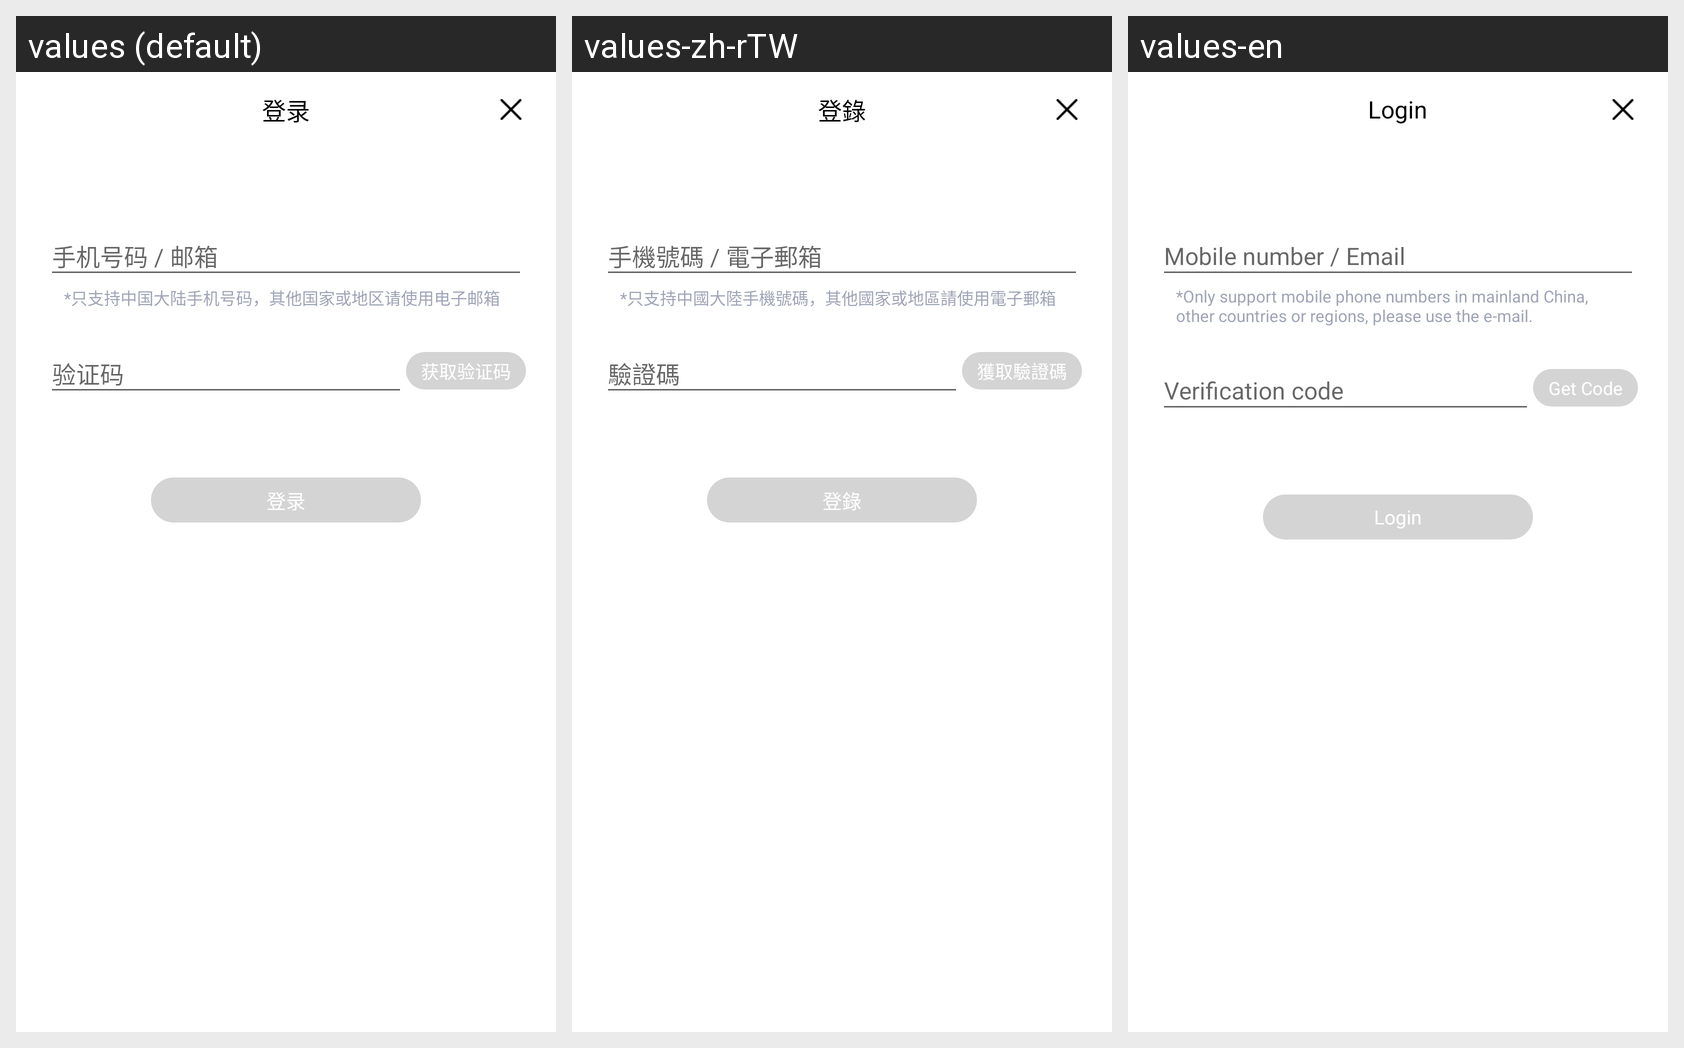

Here is an Android app screen in its default locale and in the app's own translations. Write out the translated-string differences for the strings that appear on this screen.
Android screen res/layout/act_login2.xml rendered under 3 locales, left to right: values (default), values-zh-rTW, values-en. Device: Nexus 5 (rendered at 1080×1920; each locale shown at half size, 540×960, under a caption strip naming it); theme AppTheme.
Strings drawn on this screen, with the default value and each locale's value (text and hints the layout hard-codes, and strings that could not be matched under every locale, appear in the picture but are not listed):

login
  values: 登录
  values-zh-rTW: 登錄
  values-en: Login

login_account_2_hint
  values: 手机号码 / 邮箱
  values-zh-rTW: 手機號碼 / 電子郵箱
  values-en: Mobile number / Email

login_tips
  values: *只支持中国大陆手机号码，其他国家或地区请使用电子邮箱
  values-zh-rTW: *只支持中國大陸手機號碼，其他國家或地區請使用電子郵箱
  values-en: *Only support mobile phone numbers in mainland China, other countries or regions, please use the e-mail.

verification_code
  values: 验证码
  values-zh-rTW: 驗證碼
  values-en: Verification code

get_code
  values: 获取验证码
  values-zh-rTW: 獲取驗證碼
  values-en: Get Code
